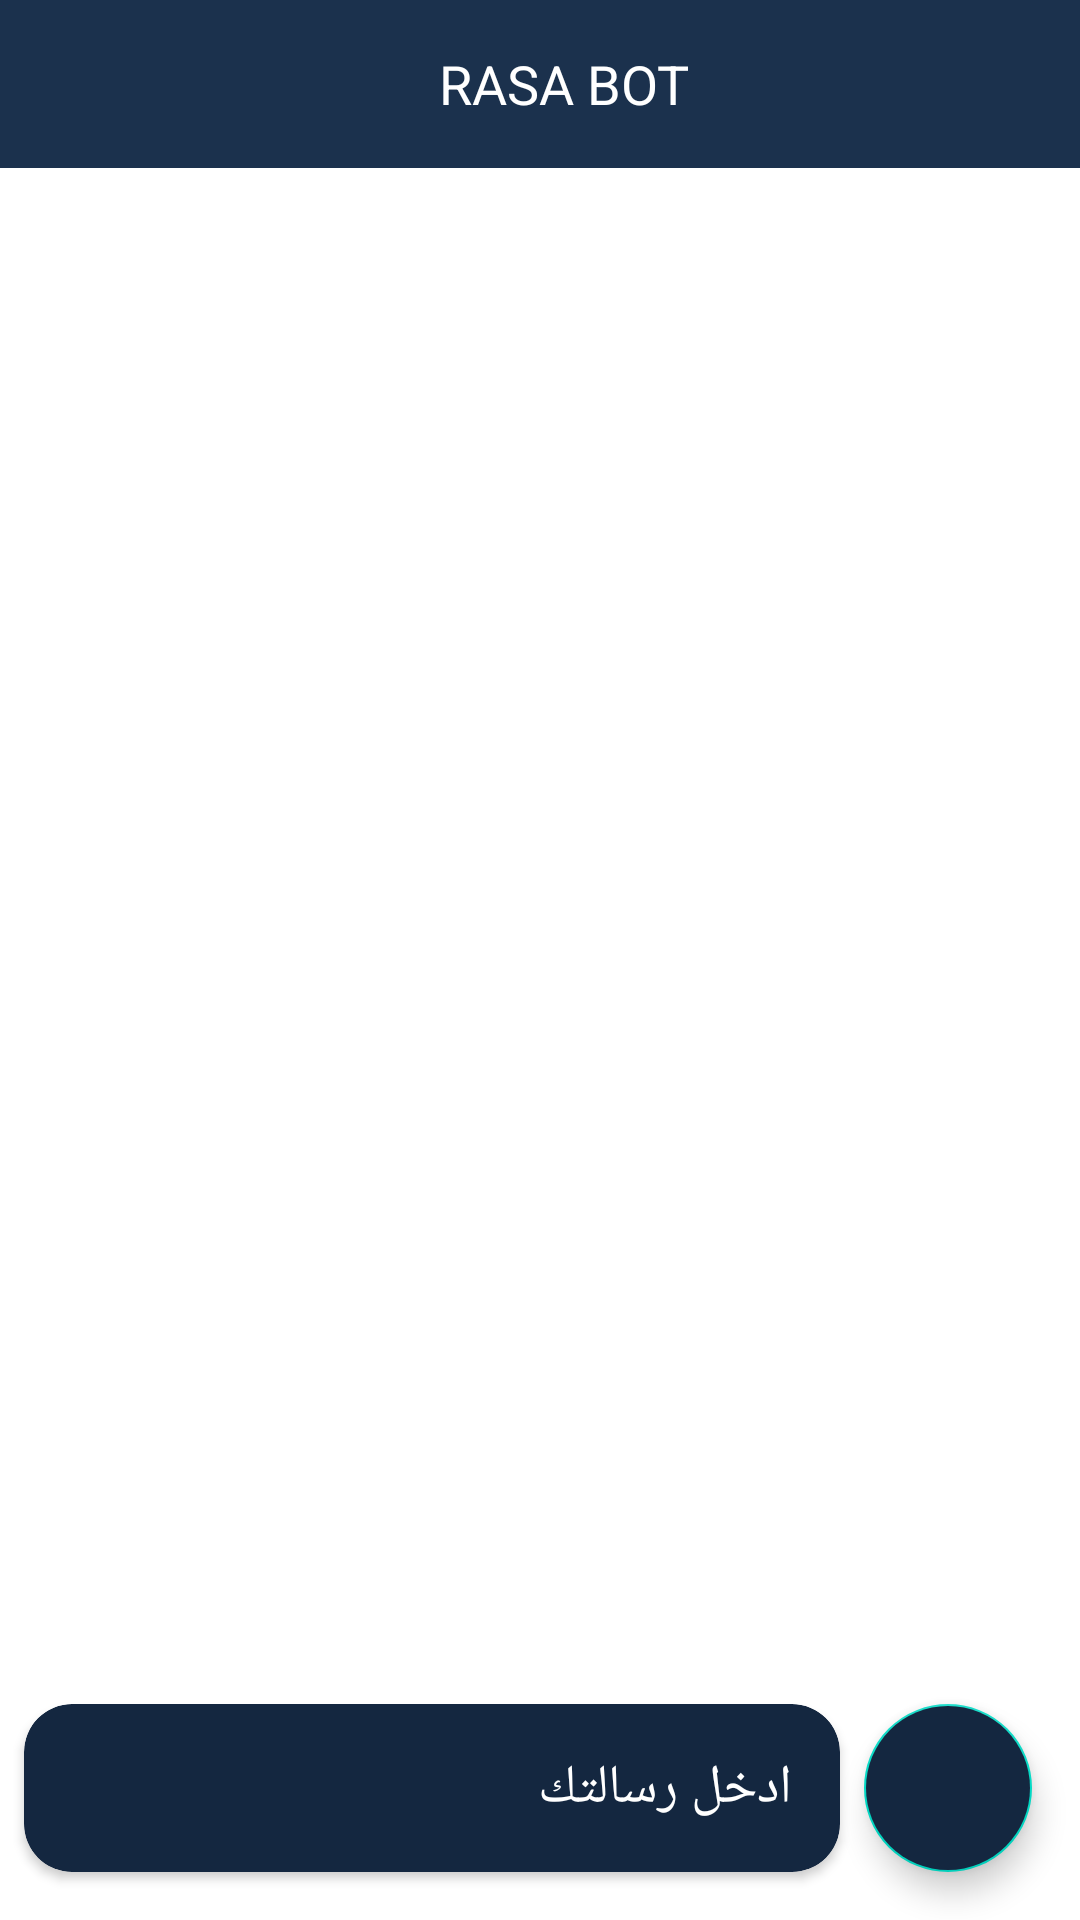

Layout XML and referenced resources for this Android screen:
<!-- AndroidManifest.xml: application theme Theme.PresentationLayer -->
<!-- res/layout/activity_main_screen.xml -->
<?xml version="1.0" encoding="utf-8"?>
<androidx.constraintlayout.widget.ConstraintLayout
    xmlns:android="http://schemas.android.com/apk/res/android"
    xmlns:app="http://schemas.android.com/apk/res-auto"
    xmlns:tools="http://schemas.android.com/tools"
    android:layout_width="match_parent"
    android:layout_height="match_parent"
    android:background="@color/white"
    android:animateLayoutChanges="true"
    tools:context=".MainScreenActivity">

    <com.google.android.material.appbar.AppBarLayout
        android:id="@+id/app_bar"
        android:layout_width="match_parent"
        android:layout_height="?attr/actionBarSize"
        app:layout_constraintEnd_toEndOf="parent"
        app:layout_constraintStart_toStartOf="parent"
        app:layout_constraintTop_toTopOf="parent">

    <androidx.appcompat.widget.Toolbar
        android:layout_width="match_parent"
        android:layout_height="?attr/actionBarSize">

        <TextView
            style="@style/TextAppearance.AppCompat.Medium"
            android:layout_width="wrap_content"
            android:layout_height="wrap_content"
            android:layout_marginStart="32dp"
            android:text="RASA BOT"
            android:textColor="@color/white"
            android:layout_gravity="center"
            />

    </androidx.appcompat.widget.Toolbar>

    </com.google.android.material.appbar.AppBarLayout>
    
    <androidx.recyclerview.widget.RecyclerView
        android:id="@+id/recyclerView"
        android:layout_width="0dp"
        android:layout_height="0dp"
        app:layout_constraintBottom_toTopOf="@+id/message_input_card_view"
        app:layout_constraintEnd_toEndOf="parent"
        app:layout_constraintStart_toStartOf="parent"
        app:layout_constraintTop_toBottomOf="@id/app_bar"
        android:layout_marginBottom="16dp"/>

    <androidx.cardview.widget.CardView
        android:id="@+id/message_input_card_view"
        android:layout_width="0dp"
        android:layout_height="0dp"
        android:backgroundTint="@color/black_navi"
        app:cardCornerRadius="16dp"
        android:layout_marginRight="8dp"
        android:layout_marginLeft="8dp"
        app:layout_constraintTop_toTopOf="@id/msg_btn"
        app:layout_constraintBottom_toBottomOf="@id/msg_btn"
        app:layout_constraintEnd_toStartOf="@id/msg_btn"
        app:layout_constraintStart_toStartOf="parent">

        <EditText
            android:id="@+id/message_et"
            android:layout_width="match_parent"
            android:layout_height="match_parent"
            android:layout_marginRight="16dp"
            android:textColorHint="@color/white"
            android:textColor="@color/white"
            android:background="@android:color/transparent"
            android:hint="@string/enter_msg"/>

    </androidx.cardview.widget.CardView>

    <com.google.android.material.floatingactionbutton.FloatingActionButton
        android:id="@+id/msg_btn"
        android:layout_width="wrap_content"
        android:layout_height="wrap_content"
        android:layout_marginEnd="16dp"
        android:layout_marginBottom="16dp"
        android:backgroundTint="@color/black_navi"
        android:src="@drawable/ic_send"
        app:layout_constraintBottom_toBottomOf="parent"
        app:layout_constraintEnd_toEndOf="parent"
        app:layout_constraintStart_toEndOf="@id/message_input_card_view"
        app:tint="@android:color/white" />
</androidx.constraintlayout.widget.ConstraintLayout>
<!-- resources referenced by this layout -->
<resources>
  <color name="black_navi">#142740</color>
  <color name="white">#FFFFFFFF</color>
  <!-- drawable background_content_top (drawable) -->
  <?xml version="1.0" encoding="utf-8"?>
  <shape xmlns:android="http://schemas.android.com/apk/res/android"
      android:shape="rectangle">
      <solid android:color="@color/white"/>
      <corners android:bottomLeftRadius="32dp"
          android:bottomRightRadius="32dp"/>
  </shape>
  <string name="enter_msg">ادخل رسالتك</string>
  <style name="Theme.PresentationLayer" parent="Theme.MaterialComponents.DayNight.NoActionBar">
          
          <item name="colorPrimary">@color/navi</item>
          <item name="colorPrimaryVariant">@color/white</item>
          <item name="colorOnPrimary">@color/white</item>
          
          <item name="colorSecondary">@color/teal_200</item>
          <item name="colorSecondaryVariant">@color/teal_700</item>
          <item name="colorOnSecondary">@color/black</item>
          
          <item name="android:statusBarColor">?attr/colorPrimaryVariant</item>
          
      </style>
  <color name="navi">#1b314d</color>
  <color name="teal_200">#FF03DAC5</color>
  <color name="teal_700">#FF018786</color>
  <color name="black">#FF000000</color>
</resources>
